Run: headless pygame with SDL's dummy video driver; simulated clock (each Clock.tick advances the game by its frame time, no real sleeping); random seed 0; keys injected as events and as key.get_pressed() state; no mouse input.
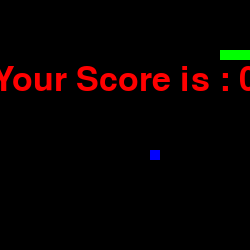
Frame 1 of 1 · flips 1–60 · no input (game ended)

The pygame program that drew these frames:

import pygame
import time
import random

class snake_game():

    def __init__(self):
        self.snake_speed = 15
        self.window_x = 250
        self.window_y = 250

        self.black = pygame.Color(0, 0, 0)
        self.white = pygame.Color(255, 255, 255)
        self.red = pygame.Color(255, 0, 0)
        self.green = pygame.Color(0, 255, 0)
        self.blue = pygame.Color(0, 0, 255)

        self.snake_position = [100, 50]
        self.snake_body = [[100, 50], [90, 50], [80, 50], [70, 50]]
        # self.fruit_position = [random.randrange(1, (self.window_x//10)) * 10,  random.randrange(1, (self.window_y//10)) * 10]
        self.fruit_position = [150,150]
        self.direction = "RIGHT"
        self.change_to = "RIGHT"

        pygame.init()
        pygame.display.set_caption('Snakes Game')
        self.game_window = pygame.display.set_mode((self.window_x, self.window_y))
        self.fps = pygame.time.Clock()

        self.score = 0
        self.run = True
    
    def show_score(self):
            
        score_font = pygame.font.SysFont("times new roman", 20)
        score_surface = score_font.render('Score : ' + str(self.score), True, self.white)
        score_rect = score_surface.get_rect()

        self.game_window.blit(score_surface, score_rect)

    def game_over(self):

        _font = pygame.font.SysFont('times new roman', 50)
        _surface = _font.render('Your Score is : ' + str(self.score), True, self.red)
        _rect = _surface.get_rect()
        _rect.midtop = (self.window_x/2, self.window_y/4)
        self.game_window.blit(_surface, _rect)
        pygame.display.flip()
        time.sleep(2)
        pygame.quit()
        self.run = False
        # quit()

    def run_loop(self):
        fruit_spawn = True
        while self.run :
            
            # print(self.snake_position, self.snake_body)

            for event in pygame.event.get():
                if event.type == pygame.KEYDOWN:
                    if event.key == pygame.K_UP:
                        self.change_to = 'UP'
                    if event.key == pygame.K_DOWN:
                        self.change_to = 'DOWN'
                    if event.key == pygame.K_LEFT:
                        self.change_to = 'LEFT'
                    if event.key == pygame.K_RIGHT:
                        self.change_to = 'RIGHT'


            if self.change_to == 'UP' and self.direction != 'DOWN':
                self.direction = 'UP'
            if self.change_to == 'DOWN' and self.direction != 'UP':
                self.direction = 'DOWN'
            if self.change_to == 'LEFT' and self.direction != 'RIGHT':
                self.direction = 'LEFT'
            if self.change_to == 'RIGHT' and self.direction != 'LEFT':
                self.direction = 'RIGHT'

            # Moving the snake
            if self.direction == 'UP':
                self.snake_position[1] -= 10
            if self.direction == 'DOWN':
                self.snake_position[1] += 10
            if self.direction == 'LEFT':
                self.snake_position[0] -= 10
            if self.direction == 'RIGHT':
                self.snake_position[0] += 10

            # Snake body growing mechanism
            # if fruits and snakes collide then scores
            # will be incremented by 10
            self.snake_body.insert(0, list(self.snake_position))
            if self.snake_position[0] == self.fruit_position[0] and self.snake_position[1] == self.fruit_position[1]:
                self.score += 10
                fruit_spawn = False
            else:
                self.snake_body.pop()
                
            if not fruit_spawn:
                self.fruit_position = [random.randrange(1, (self.window_x//10)) * 10, 
                                random.randrange(1, (self.window_y//10)) * 10]
                while(self.fruit_position in self.snake_body):
                    self.fruit_position = [random.randrange(1, (self.window_x//10)) * 10, 
                                random.randrange(1, (self.window_y//10)) * 10]
                
            fruit_spawn = True
            self.game_window.fill(self.black)
            
            for pos in self.snake_body:
                pygame.draw.rect(self.game_window, self.green,
                                pygame.Rect(pos[0], pos[1], 10, 10))
            pygame.draw.rect(self.game_window, self.blue, pygame.Rect(
                self.fruit_position[0], self.fruit_position[1], 10, 10))

            # Game Over conditions
            if self.snake_position[0] < 0 or self.snake_position[0] > self.window_x-10:
                self.game_over()
            if self.snake_position[1] < 0 or self.snake_position[1] > self.window_y-10:
                self.game_over()

            # Touching the snake body
            for block in self.snake_body[1:]:
                if self.snake_position[0] == block[0] and self.snake_position[1] == block[1]:
                    self.game_over()
            
            if(not self.run):
                break

            # displaying score continuously
            self.show_score()

            # Refresh game screen
            pygame.display.update()

            # Frame Per Second /Refresh Rate
            self.fps.tick(self.snake_speed)

if __name__ == "__main__":
    sg = snake_game()
    sg.run_loop()
